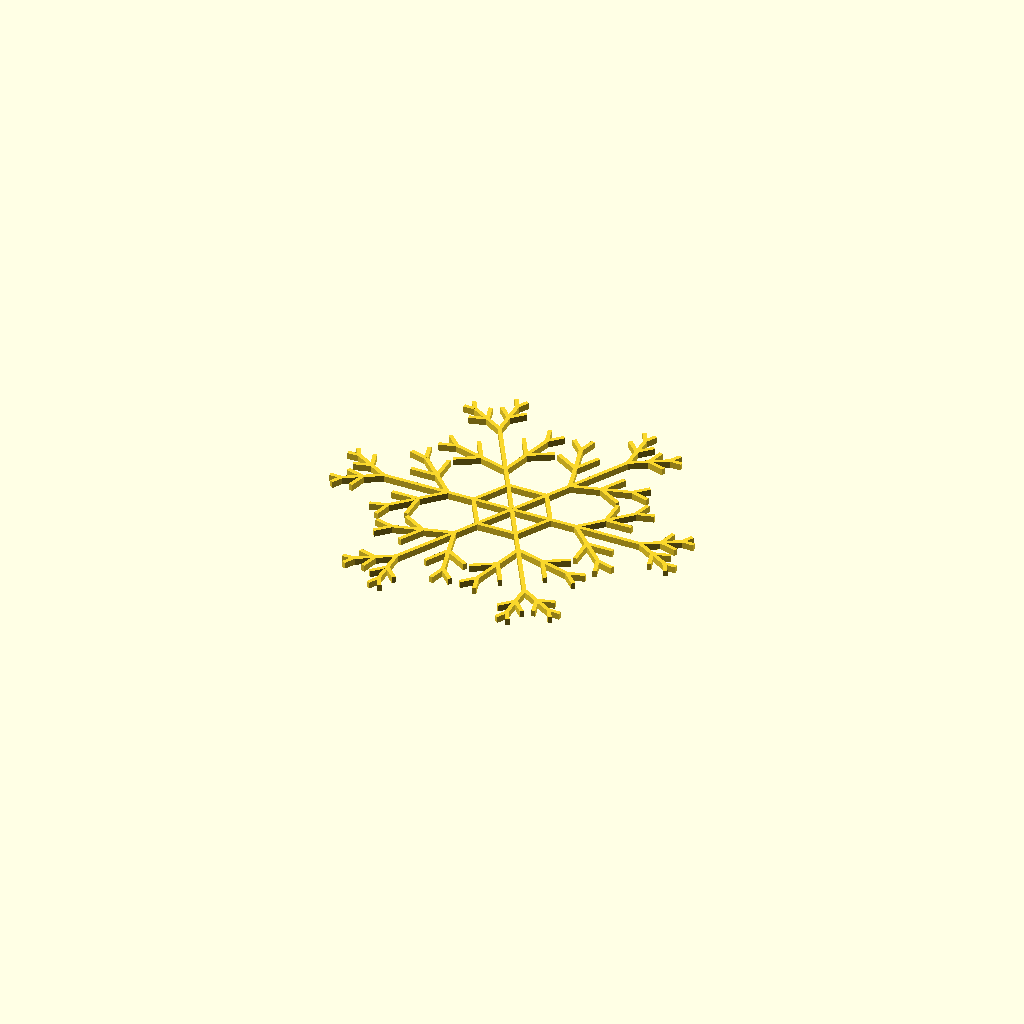
Cell 1 — every parameter at its default value.
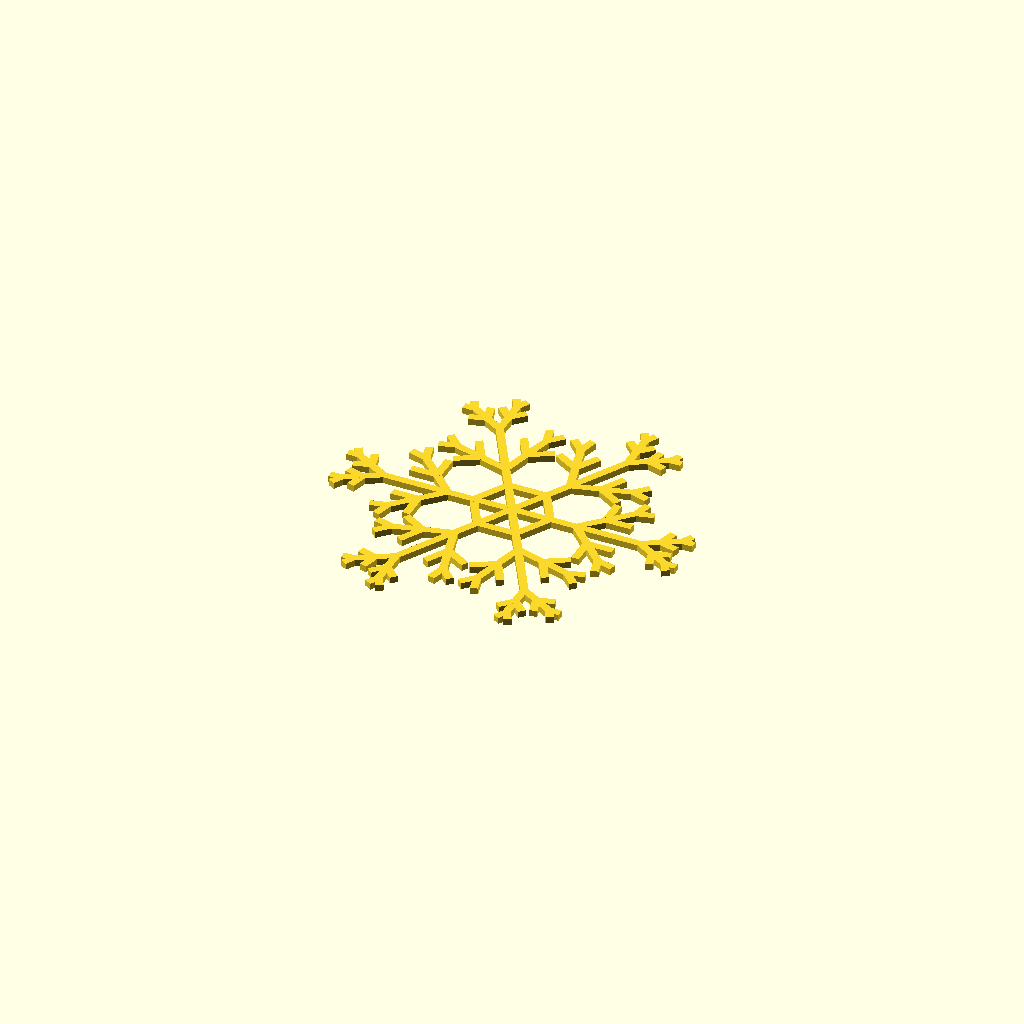
Cell 2 — thickness set to 2.4, the other parameters unchanged.
All cells are drawn from one camera (rotation 55°, 0°, 25°, orthographic, colour scheme Cornfield), so only the parameter changes between them.
The OpenSCAD source (files/scad/projects/myproject/snowflake.scad):
// ========================================================
// 2D Parametric Snowflake / Polyline Art
// ========================================================

// Thickness of the line segments
thickness = 1.2;

// Renders a single line segment using thin cubes
module draw_segment(x1, y1, x2, y2) {
    // Length of the segment
    dx = x2 - x1;
    dy = y2 - y1;
    len = sqrt(dx*dx + dy*dy);
    
    // Calculate angle in degrees
    angle = atan2(dy, dx);
    
    translate([x1, y1, 0])
        rotate([0, 0, angle])
            translate([0, -thickness/2, 0])
                cube([len, thickness, 2]);
}

// Recursing arm generator for fractal snowflake art
module fractal_arm(len, depth) {
    if (depth > 0) {
        // Draw main segment
        draw_segment(0, 0, len, 0);
        
        // Left branch
        translate([len * 0.5, 0, 0])
            rotate([0, 0, 45])
                fractal_arm(len * 0.45, depth - 1);
                
        // Right branch
        translate([len * 0.5, 0, 0])
            rotate([0, 0, -45])
                fractal_arm(len * 0.45, depth - 1);
                
        // Tip left branch
        translate([len, 0, 0])
            rotate([0, 0, 30])
                fractal_arm(len * 0.3, depth - 1);
                
        // Tip right branch
        translate([len, 0, 0])
            rotate([0, 0, -30])
                fractal_arm(len * 0.3, depth - 1);
    }
}

// Generate the full 6-sided symmetric snowflake
union() {
    for (angle = [0:60:300]) {
        rotate([0, 0, angle]) {
            fractal_arm(40, 3);
        }
    }
    
    // Central hexagonal core structure
    for (angle = [0:60:300]) {
        rotate([0, 0, angle]) {
            // Draw hexagonal ring connections
            draw_segment(12, 0, 6, 10.39);
        }
    }
}
Parameter table extracted from the source (name, type, default, range or options):
thickness: number, default 1.2
